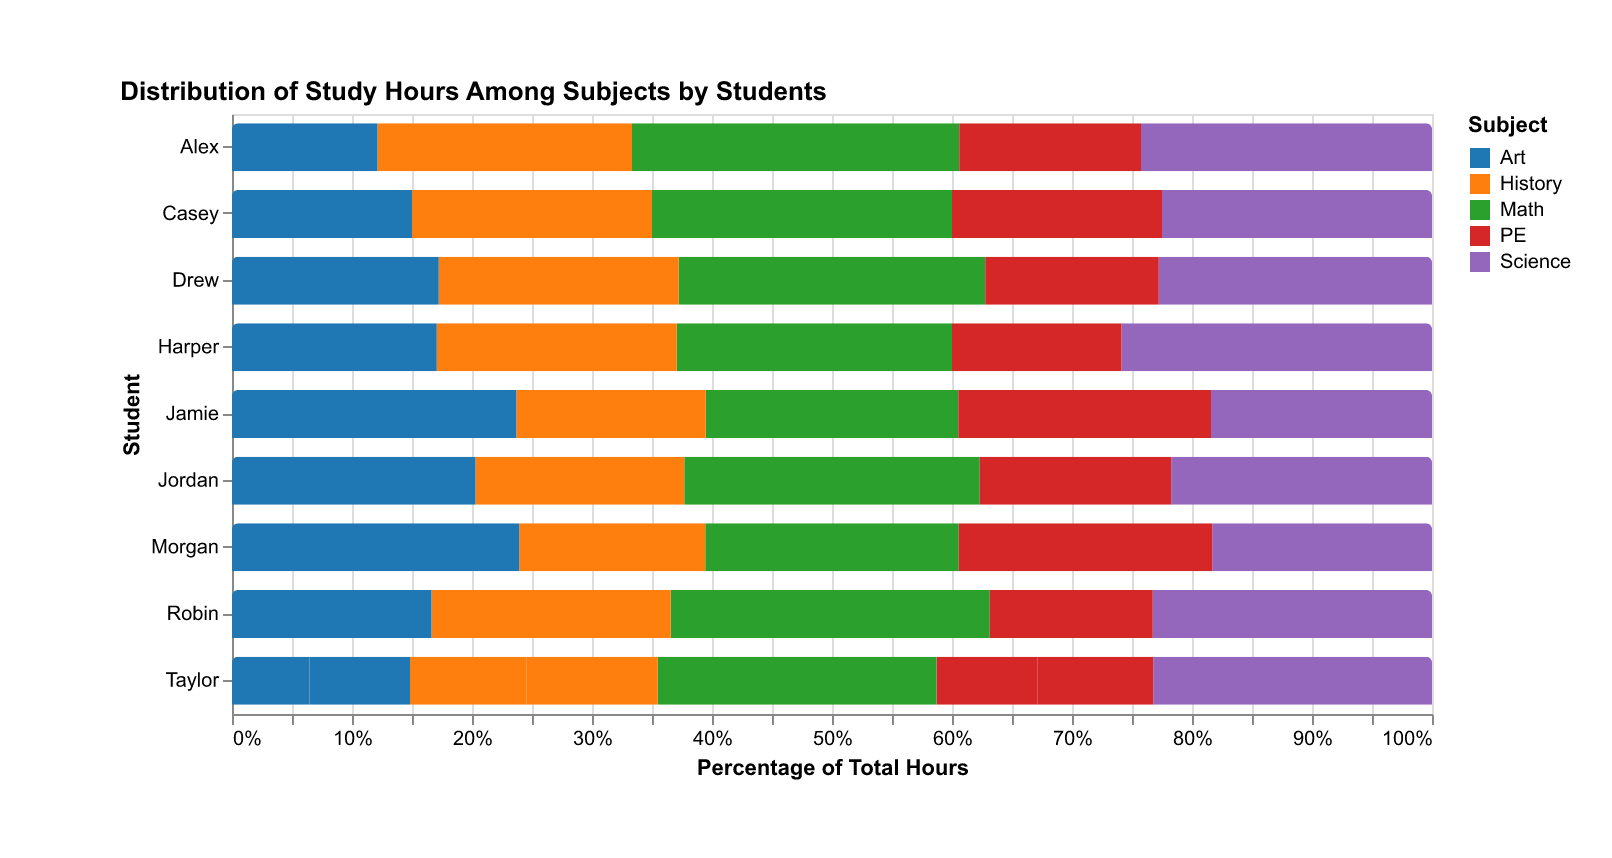

Source data for this figure (header and first rows):
Student, Math, Science, History, Art, PE
Alex, 90, 80, 70, 40, 50
Jordan, 85, 75, 60, 70, 55
Casey, 100, 90, 80, 60, 70
Taylor, 95, 85, 75, 50, 65
Jamie, 80, 70, 60, 90, 80
Robin, 88, 77, 66, 55, 45
Drew, 92, 82, 72, 62, 52
Morgan, 75, 65, 55, 85, 75
Taylor, 85, 95, 85, 65, 75
Harper, 78, 88, 68, 58, 48
